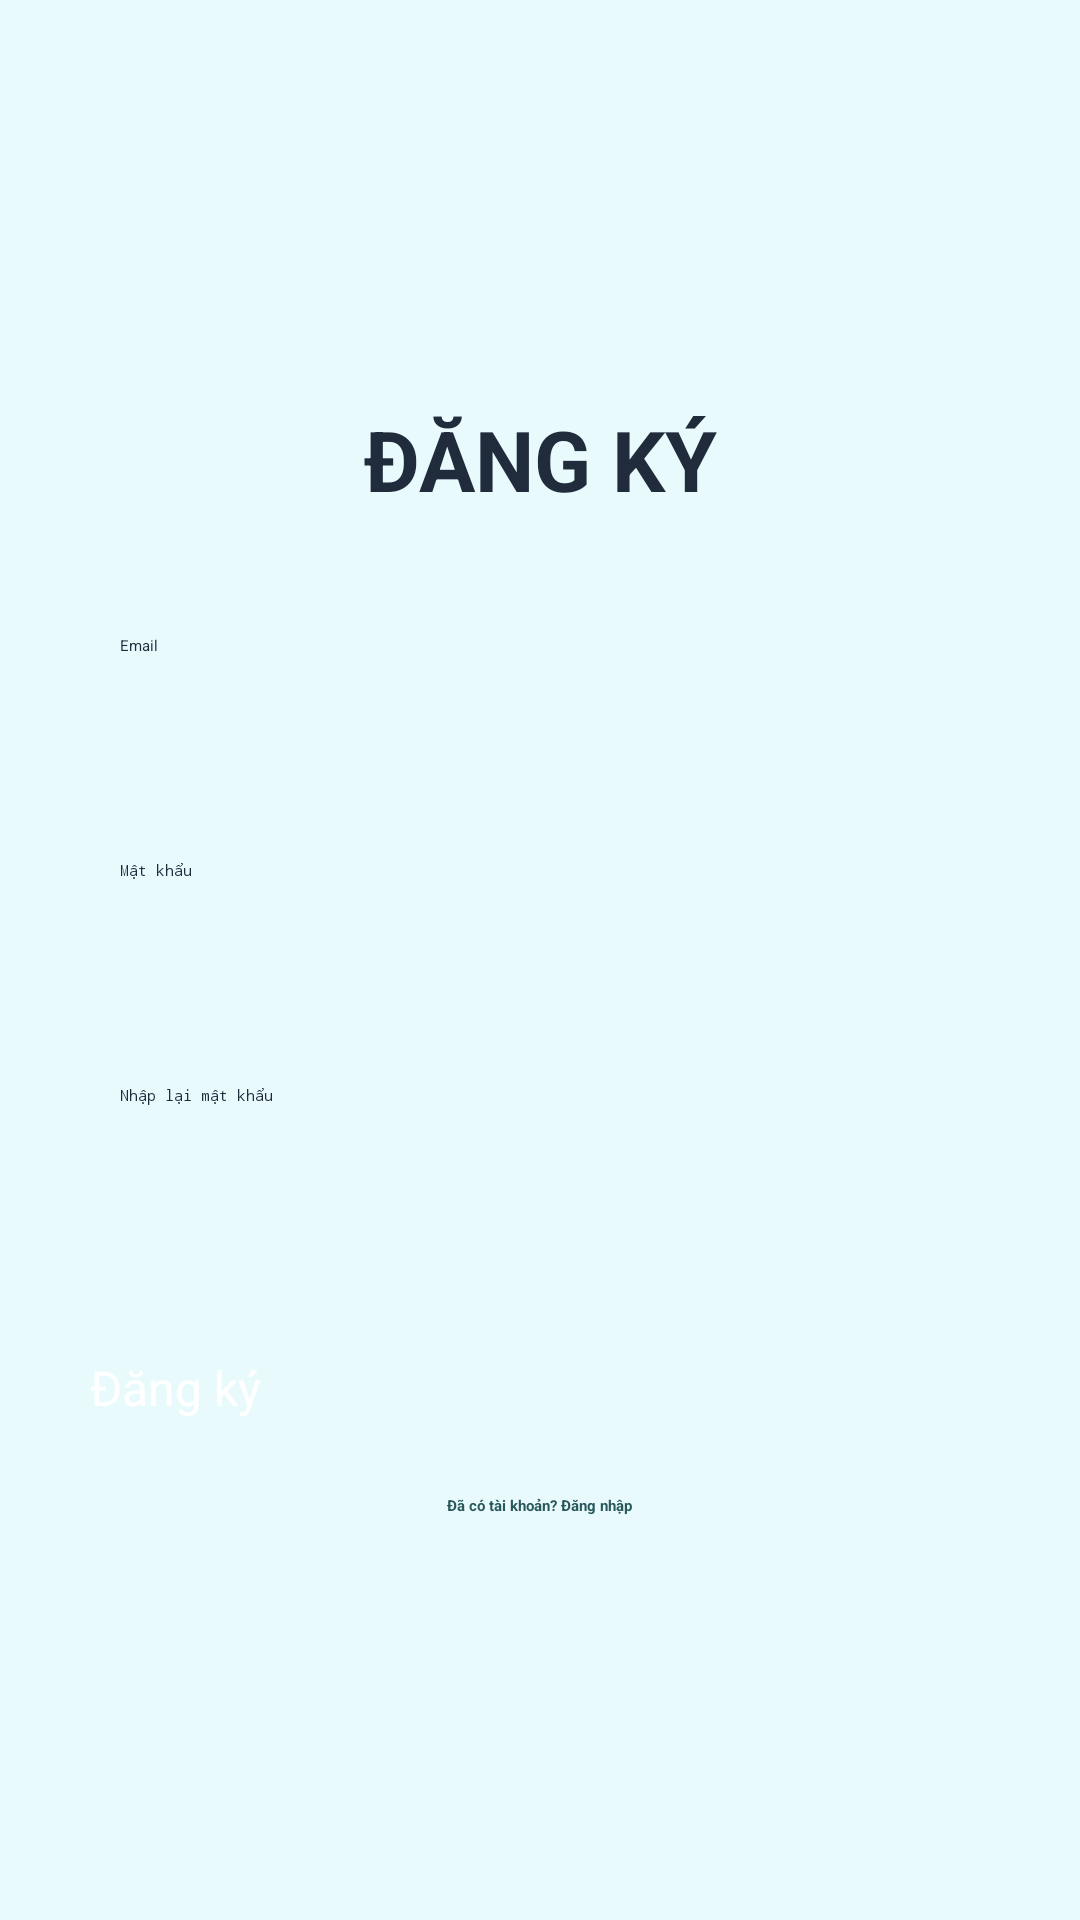

Layout XML and referenced resources for this Android screen:
<!-- AndroidManifest.xml: application theme Theme.SmartSpend -->
<!-- res/layout/activity_register.xml -->
<?xml version="1.0" encoding="utf-8"?>
<LinearLayout xmlns:android="http://schemas.android.com/apk/res/android"
    android:layout_width="match_parent"
    android:layout_height="match_parent"
    android:padding="24dp"
    android:orientation="vertical"
    android:gravity="center"
    android:background="#E9FAFD">

    <TextView
        android:layout_width="match_parent"
        android:layout_height="wrap_content"
        android:text="ĐĂNG KÝ"
        android:textSize="28sp"
        android:textStyle="bold"
        android:textColor="#202B3C"
        android:gravity="center"
        android:layout_marginBottom="40dp"/>

    <EditText
        android:id="@+id/etEmail"
        android:layout_width="match_parent"
        android:layout_height="60dp"
        android:hint="Email"
        android:inputType="textEmailAddress"
        android:backgroundTint="#27585B"
        android:textColor="#202B3C"
        android:paddingHorizontal="16dp"
        android:layout_marginBottom="15dp"/>

    <EditText
        android:id="@+id/etPassword"
        android:layout_width="match_parent"
        android:layout_height="60dp"
        android:hint="Mật khẩu"
        android:inputType="textPassword"
        android:backgroundTint="#27585B"
        android:textColor="#202B3C"
        android:paddingHorizontal="16dp"
        android:layout_marginBottom="15dp"/>

    <EditText
        android:id="@+id/etConfirmPassword"
        android:layout_width="match_parent"
        android:layout_height="60dp"
        android:hint="Nhập lại mật khẩu"
        android:inputType="textPassword"
        android:backgroundTint="#27585B"
        android:textColor="#202B3C"
        android:paddingHorizontal="16dp"
        android:layout_marginBottom="30dp"/>

    <Button
        android:id="@+id/btnRegister"
        android:layout_width="300dp"
        android:layout_height="wrap_content"
        android:text="Đăng ký"
        android:textSize="16sp"
        android:textColor="#FFFFFF"
        android:backgroundTint="#27585B"/>

    <TextView
        android:id="@+id/tvLogin"
        android:layout_width="wrap_content"
        android:layout_height="wrap_content"
        android:layout_marginTop="25dp"
        android:text="Đã có tài khoản? Đăng nhập"
        android:textStyle="bold"
        android:textColor="#27585B"/>
</LinearLayout>
<!-- resources referenced by this layout -->
<resources>

</resources>
